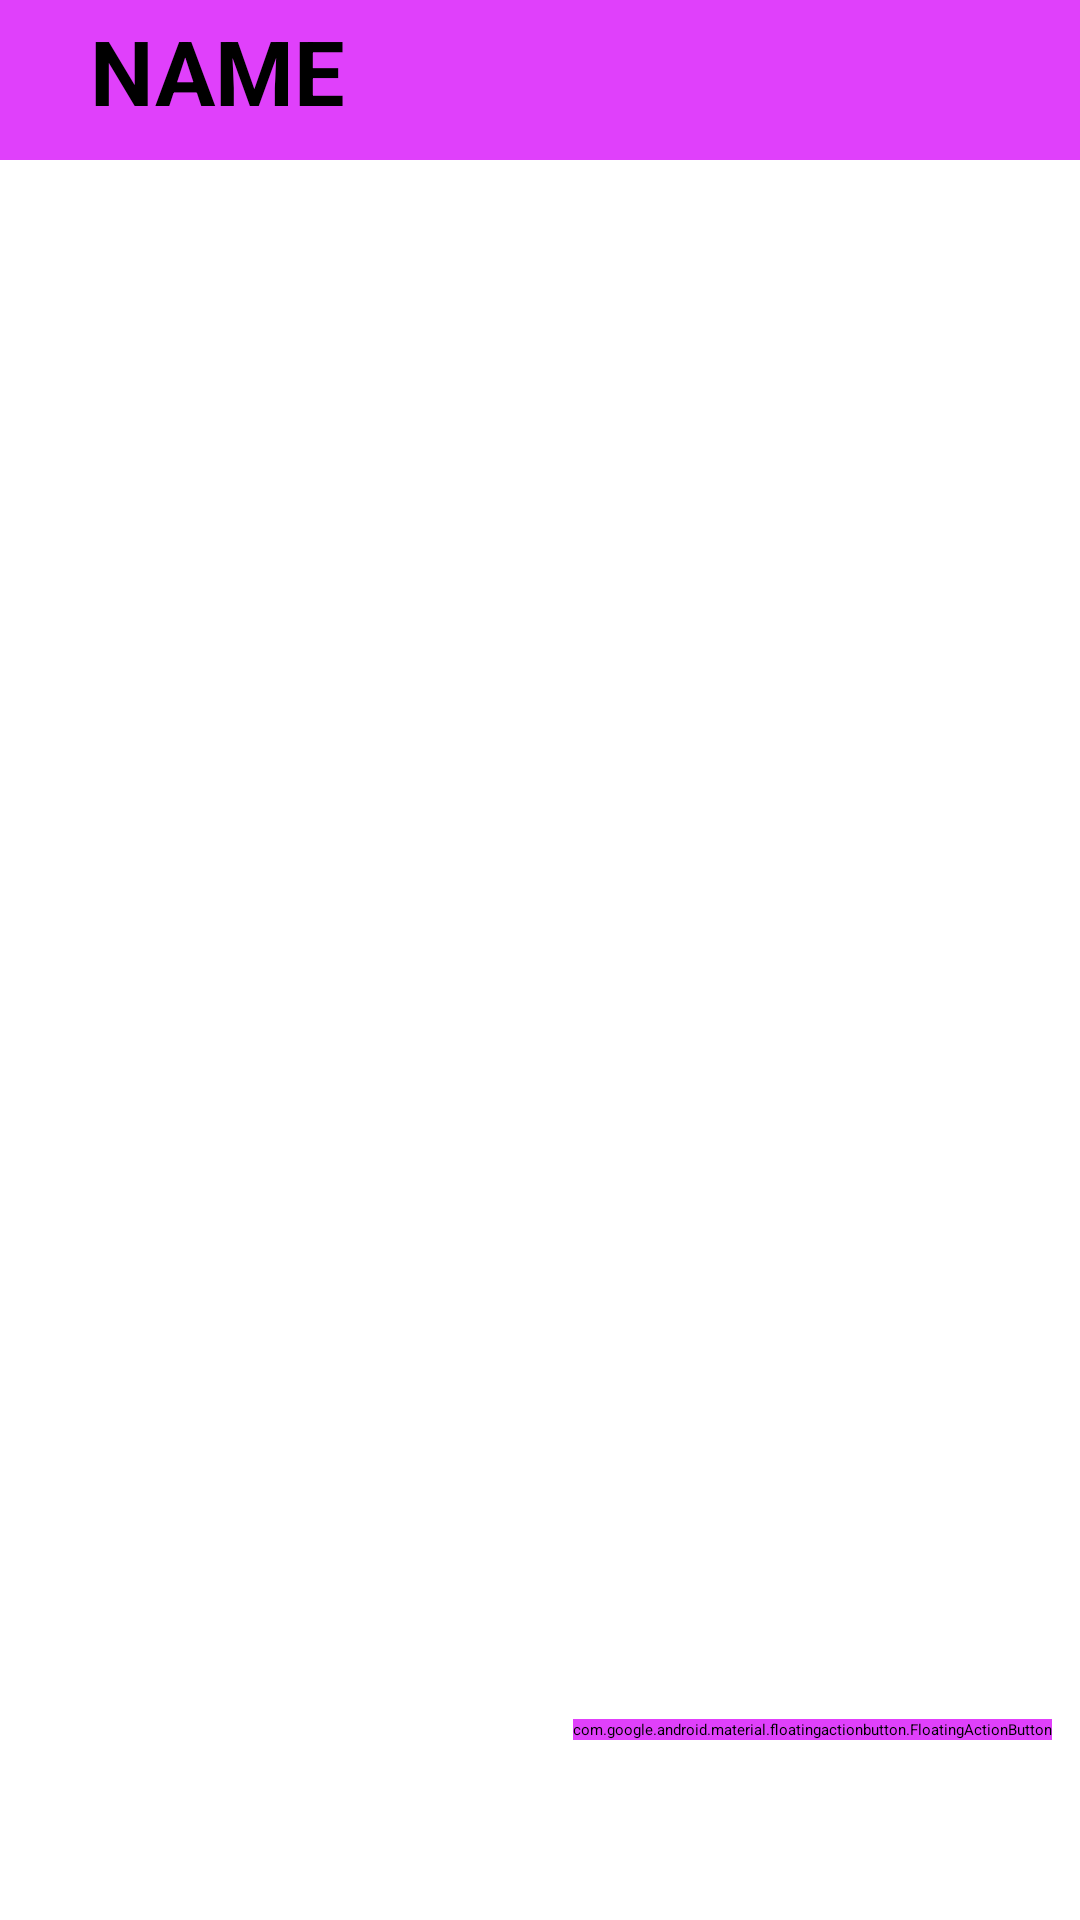

Produce the Android XML layout that renders to this screen, including the resource entries it uses.
<!-- AndroidManifest.xml: application theme Theme.Ctwitter -->
<!-- res/layout/activity_home.xml -->
<?xml version="1.0" encoding="utf-8"?>
<androidx.constraintlayout.widget.ConstraintLayout xmlns:android="http://schemas.android.com/apk/res/android"
    xmlns:app="http://schemas.android.com/apk/res-auto"
    xmlns:tools="http://schemas.android.com/tools"
    android:layout_width="match_parent"
    android:layout_height="match_parent"
    tools:context=".HomeActivity">

    <Button
        android:id="@+id/logOutBtn_homeA"
        android:layout_width="wrap_content"
        android:layout_height="0dp"
        android:layout_marginTop="8dp"
        android:backgroundTint="#EEFF41"
        android:onClick="onClick"
        android:text="LOGOUT"
        android:textColor="#000000"
        android:textSize="18sp"
        app:layout_constraintEnd_toEndOf="parent"
        app:layout_constraintHorizontal_bias="0.905"
        app:layout_constraintStart_toStartOf="parent"
        app:layout_constraintTop_toTopOf="parent" />

    <TextView
        android:id="@+id/uName_homeA"
        android:layout_width="0dp"
        android:layout_height="wrap_content"
        android:layout_gravity="center"
        android:background="#E040FB"
        android:gravity="left|center_vertical"
        android:paddingLeft="30dp"
        android:paddingTop="16dp"
        android:paddingBottom="10dp"
        android:text="NAME"
        android:textAllCaps="true"
        android:textColor="#000000"
        android:textSize="30sp"
        android:textStyle="bold"
        app:layout_constraintBottom_toBottomOf="@+id/logOutBtn_homeA"
        app:layout_constraintEnd_toEndOf="parent"
        app:layout_constraintStart_toStartOf="parent"
        app:layout_constraintTop_toTopOf="@+id/logOutBtn_homeA" />

    <androidx.recyclerview.widget.RecyclerView
        android:id="@+id/postsRv"
        android:layout_width="match_parent"
        android:layout_height="0dp"
        app:layout_constraintBottom_toBottomOf="parent"
        app:layout_constraintEnd_toEndOf="parent"
        app:layout_constraintStart_toStartOf="parent"
        app:layout_constraintTop_toBottomOf="@+id/uName_homeA"
        tools:listitem="@layout/post_item_layout" />

    <com.google.android.material.floatingactionbutton.FloatingActionButton
        android:id="@+id/addaPost_fabHome"
        android:layout_width="wrap_content"
        android:layout_height="wrap_content"
        android:backgroundTint="#E040FB"
        android:clickable="true"
        android:foregroundTintMode="screen"
        android:rotation="360"
        android:tag="tweetIcon"
        app:elevation="10dp"
        app:layout_constraintBottom_toBottomOf="parent"
        app:layout_constraintEnd_toEndOf="parent"
        app:layout_constraintHorizontal_bias="0.954"
        app:layout_constraintStart_toStartOf="parent"
        app:layout_constraintTop_toTopOf="parent"
        app:layout_constraintVertical_bias="0.905"
        app:srcCompat="@drawable/tweet_feather_icon_white"
        app:tint="@android:color/white" />


</androidx.constraintlayout.widget.ConstraintLayout>
<!-- res/layout/post_item_layout.xml (included above) -->
<?xml version="1.0" encoding="utf-8"?>
<androidx.cardview.widget.CardView
    xmlns:android="http://schemas.android.com/apk/res/android"
    xmlns:app="http://schemas.android.com/apk/res-auto"
    xmlns:tools="http://schemas.android.com/tools"
    android:layout_width="match_parent"
    android:layout_height="wrap_content">

    <LinearLayout
        android:layout_width="match_parent"
        android:layout_height="wrap_content"
        android:orientation="vertical"
        android:padding="3dp">

        <LinearLayout
            android:layout_width="match_parent"
            android:layout_height="46dp"
            android:orientation="horizontal">

            <TextView
                android:id="@+id/postUserName_playout"
                android:layout_width="wrap_content"
                android:layout_height="wrap_content"
                android:layout_weight="1"
                android:gravity="center"
                android:text="Name"
                android:textColor="#000000"
                android:textSize="18sp"
                android:textStyle="bold" />

            <TextView
                android:id="@+id/postDateTv_playout"
                android:layout_width="wrap_content"
                android:layout_height="match_parent"
                android:layout_weight="1"
                android:gravity="left|center_vertical"
                android:text="time"
                android:textColor="#494949"
                android:textSize="18sp" />
        </LinearLayout>

        <View
            android:id="@+id/divider2"
            android:layout_width="match_parent"
            android:layout_height="1dp"
            android:background="?android:attr/listDivider" />

        <TextView
            android:id="@+id/postText_playout"
            android:layout_width="match_parent"
            android:layout_height="wrap_content"
            android:padding="8dp"
            android:text="TextView"
            android:textColor="#000000" />

        <LinearLayout
            android:id="@+id/quoteRetweetLCRlayout"
            android:layout_width="match_parent"
            android:layout_height="56dp"
            android:gravity="center"
            android:orientation="horizontal"
            android:padding="4dp"
            android:textAlignment="center"
            app:layout_constraintBottom_toBottomOf="parent"
            app:layout_constraintEnd_toEndOf="parent"
            app:layout_constraintStart_toStartOf="parent"
            app:layout_constraintTop_toBottomOf="@+id/quote_retweeted_layout">

            <Button
                android:id="@+id/tweetLikeIB"
                style="?android:attr/borderlessButtonStyle"
                android:layout_width="wrap_content"
                android:layout_height="match_parent"
                android:layout_weight="1"
                android:background="?android:selectableItemBackgroundBorderless"
                android:elegantTextHeight="false"
                android:hapticFeedbackEnabled="false"
                android:shadowColor="#00F30000"
                android:textAlignment="center"
                android:textAppearance="@style/TextAppearance.AppCompat.Large"
                android:textColor="#333333"

                android:textColorHighlight="#E1FF0000"
                android:textSize="18sp"
                app:cornerRadius="8dp"
                app:icon="@drawable/like_icon_heart"
                app:iconGravity="textStart"
                app:iconTint="#595959"
                app:rippleColor="#E1FF0000"
                app:strokeColor="#007A7A7A"
                app:strokeWidth="1dp" />

            <Button
                android:id="@+id/tweetCommentIB"
                style="?android:attr/borderlessButtonStyle"
                android:layout_width="wrap_content"
                android:layout_height="match_parent"
                android:layout_weight="1"
                android:background="?android:selectableItemBackgroundBorderless"
                android:elegantTextHeight="false"
                android:shadowColor="#22FFFFFF"

                android:textAlignment="center"
                android:textAppearance="@style/TextAppearance.AppCompat.Large"
                android:textColor="#333333"
                android:textSize="18sp"
                app:cornerRadius="8dp"
                app:icon="@drawable/comment_icon"
                app:iconGravity="textStart"
                app:iconTint="#595959"
                app:rippleColor="#00FFFFFF"
                app:strokeColor="#007A7A7A"
                app:strokeWidth="1dp" />

            <Button
                android:id="@+id/tweetReTweetIB"
                style="?android:attr/borderlessButtonStyle"
                android:layout_width="wrap_content"
                android:layout_height="match_parent"
                android:layout_weight="1"
                android:background="?android:selectableItemBackgroundBorderless"
                android:elegantTextHeight="false"
                android:shadowColor="#22FFFFFF"
                android:textAlignment="center"
                android:textAppearance="@style/TextAppearance.AppCompat.Large"
                android:textColor="#333333"
                android:textSize="18sp"
                app:cornerRadius="8dp"
                app:icon="@drawable/retweet_icon"
                app:iconGravity="textStart"
                app:iconTint="#595959"
                app:rippleColor="#00FFFFFF"
                app:strokeColor="#007A7A7A"
                app:strokeWidth="1dp" />

        </LinearLayout>


        <View
            android:id="@+id/divider"
            android:layout_width="match_parent"
            android:layout_height="1dp"
            android:background="?android:attr/listDivider" />
    </LinearLayout>

</androidx.cardview.widget.CardView>
<!-- resources referenced by this layout -->
<resources>
  <!-- drawable comment_icon (drawable) -->
  <vector android:height="24dp" android:tint="#FFFFFF"
      android:viewportHeight="24" android:viewportWidth="24"
      android:width="24dp" xmlns:android="http://schemas.android.com/apk/res/android">
      <path android:fillColor="@android:color/white"
  
          android:pathData="M 14.046 2.242 l -4.148 -0.01 h -0.002 c -4.374 0 -7.8 3.427 -7.8 7.802 c 0 4.098 3.186 7.206 7.465 7.37 v 3.828 c 0 0.108 0.044 0.286 0.12 0.403 c 0.142 0.225 0.384 0.347 0.632 0.347 c 0.138 0 0.277 -0.038 0.402 -0.118 c 0.264 -0.168 6.473 -4.14 8.088 -5.506 c 1.902 -1.61 3.04 -3.97 3.043 -6.312 v -0.017 c -0.006 -4.367 -3.43 -7.787 -7.8 -7.788 Z m 3.787 12.972 c -1.134 0.96 -4.862 3.405 -6.772 4.643 V 16.67 c 0 -0.414 -0.335 -0.75 -0.75 -0.75 h -0.396 c -3.66 0 -6.318 -2.476 -6.318 -5.886 c 0 -3.534 2.768 -6.302 6.3 -6.302 l 4.147 0.01 h 0.002 c 3.532 0 6.3 2.766 6.302 6.296 c -0.003 1.91 -0.942 3.844 -2.514 5.176 Z"/>
  </vector>
  <!-- drawable like_icon_heart (drawable) -->
  <vector android:height="24dp" android:tint="#FFFFFF"
      android:viewportHeight="24" android:viewportWidth="24"
      android:width="24dp" xmlns:android="http://schemas.android.com/apk/res/android">
      <path android:fillColor="@android:color/white"
  
          android:pathData="M19.25 3.018H4.75C3.233 3.018 2 4.252 2 5.77v12.495c0 1.518 1.233 2.753 2.75 2.753h14.5c1.517 0 2.75-1.235 2.75-2.753V5.77c0-1.518-1.233-2.752-2.75-2.752zm-14.5 1.5h14.5c.69 0 1.25.56 1.25 1.25v.714l-8.05 5.367c-.273.18-.626.182-.9-.002L3.5 6.482v-.714c0-.69.56-1.25 1.25-1.25zm14.5 14.998H4.75c-.69 0-1.25-.56-1.25-1.25V8.24l7.24 4.83c.383.256.822.384 1.26.384.44 0 .877-.128 1.26-.383l7.24-4.83v10.022c0 .69-.56 1.25-1.25 1.25z"
          />
  </vector>
  <!-- drawable retweet_icon (drawable) -->
  <vector android:height="24dp" android:tint="#FFFFFF"
      android:viewportHeight="24" android:viewportWidth="24"
      android:width="24dp" xmlns:android="http://schemas.android.com/apk/res/android">
      <path android:fillColor="@android:color/white"
  
          android:pathData="M 23.77 15.67 c -0.292 -0.293 -0.767 -0.293 -1.06 0 l -2.22 2.22 V 7.65 c 0 -2.068 -1.683 -3.75 -3.75 -3.75 h -5.85 c -0.414 0 -0.75 0.336 -0.75 0.75 s 0.336 0.75 0.75 0.75 h 5.85 c 1.24 0 2.25 1.01 2.25 2.25 v 10.24 l -2.22 -2.22 c -0.293 -0.293 -0.768 -0.293 -1.06 0 s -0.294 0.768 0 1.06 l 3.5 3.5 c 0.145 0.147 0.337 0.22 0.53 0.22 s 0.383 -0.072 0.53 -0.22 l 3.5 -3.5 c 0.294 -0.292 0.294 -0.767 0 -1.06 Z m -10.66 3.28 H 7.26 c -1.24 0 -2.25 -1.01 -2.25 -2.25 V 6.46 l 2.22 2.22 c 0.148 0.147 0.34 0.22 0.532 0.22 s 0.384 -0.073 0.53 -0.22 c 0.293 -0.293 0.293 -0.768 0 -1.06 l -3.5 -3.5 c -0.293 -0.294 -0.768 -0.294 -1.06 0 l -3.5 3.5 c -0.294 0.292 -0.294 0.767 0 1.06 s 0.767 0.293 1.06 0 l 2.22 -2.22 V 16.7 c 0 2.068 1.683 3.75 3.75 3.75 h 5.85 c 0.414 0 0.75 -0.336 0.75 -0.75 s -0.337 -0.75 -0.75 -0.75 Z"/>
  </vector>
  <!-- drawable tweet_feather_icon_white: png bitmap (drawable, 10036 bytes) -->
  <style name="Theme.Ctwitter" parent="Theme.MaterialComponents.DayNight.NoActionBar">
          
          <item name="colorPrimary">@color/mainBlue</item>
          <item name="colorPrimaryVariant">@color/mainDarkBlue</item>
          <item name="colorOnPrimary">@color/black</item>
          
          <item name="colorSecondary">@color/teal_200</item>
          <item name="colorSecondaryVariant">@color/teal_200</item>
          <item name="colorOnSecondary">@color/black</item>
          
          <item name="android:statusBarColor" tools:targetApi="l">?attr/colorPrimaryVariant</item>
          
          <item name="android:shadowColor">#00000000</item>
          <item name="colorControlHighlight">#63007BFF</item>
      </style>
  <color name="black">#FF000000</color>
  <color name="teal_200">#03A8DA</color>
</resources>
